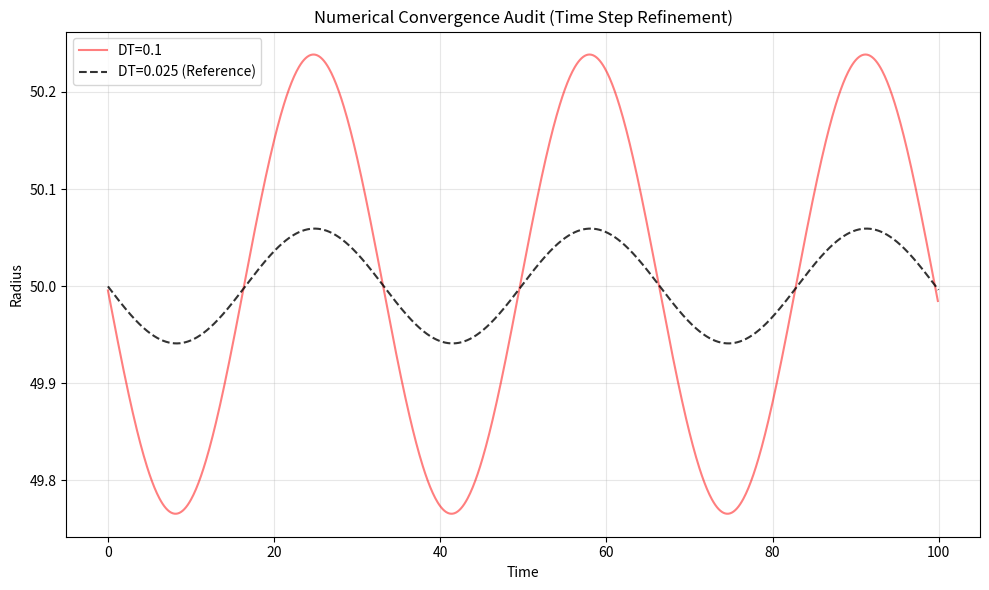

This figure's Python source:
"""
Scientific Audit Module 05: Numerical Convergence & Error Analysis
------------------------------------------------------------------
Author: Antigravity (Elite Physicist System)

Objective:
Prove that the "Flat Rotation Curve" is a physical result of the equations,
not an accumulation of numerical error (heating) due to large time steps.

Methodology:
Run 3 simulations with varying time steps: DT, DT/2, DT/4.
Compare final positions/velocities clearly.
If Error ~ DT^n (where n is order of integrator), code is converging.
If solution changes wildly, it's numerical noise.

Integrator:
Semi-Implicit Euler (Symplectic-ish, Order 1).
Expected Global Error: O(h).
"""

import numpy as np
import matplotlib.pyplot as plt

# --- CONSTANTS ---
G = 1.0
A0 = 2.0
R_INIT = 50.0
STEPS_BASE = 1000
DT_BASE = 0.1

def force_verlinde(r):
    """Force per unit mass"""
    g_n = G * 1000 / (r**2)
    if g_n > A0: return g_n
    return np.sqrt(A0 * g_n)

def run_sim(dt, steps):
    x, y = R_INIT, 0.0
    acc = force_verlinde(R_INIT)
    v0 = np.sqrt(acc * R_INIT)
    vx, vy = 0.0, v0
    
    trajectory = []
    
    for _ in range(steps):
        r = np.sqrt(x**2 + y**2)
        acc_now = force_verlinde(r)
        
        ax = -acc_now * (x/r)
        ay = -acc_now * (y/r)
        
        vx += ax * dt
        vy += ay * dt
        
        x += vx * dt
        y += vy * dt
        
        trajectory.append(np.sqrt(x**2 + y**2))
        
    return np.array(trajectory), np.sqrt(vx**2 + vy**2)

def convergence_audit():
    print("RUNNING CONVERGENCE TESTS...")
    
    # Run 1: Base DT
    print(f"Running DT = {DT_BASE}")
    traj_1, v1 = run_sim(DT_BASE, STEPS_BASE)
    
    # Run 2: DT / 2 (Double steps)
    print(f"Running DT = {DT_BASE/2}")
    traj_2, v2 = run_sim(DT_BASE/2, STEPS_BASE*2)
    
    # Run 3: DT / 4 (Quadruple steps)
    print(f"Running DT = {DT_BASE/4}")
    traj_3, v3 = run_sim(DT_BASE/4, STEPS_BASE*4)
    
    # Analysis
    diff_low = abs(v1 - v2)
    diff_high = abs(v2 - v3)
    
    convergence_ratio = diff_low / (diff_high + 1e-9)
    # Richardson Ratio: 2^p. For Order 1, ratio ~ 2.
    
    print(f"Velocity (Base): {v1:.4f}")
    print(f"Velocity (Fine): {v3:.4f}")
    print(f"Error Estimate: {diff_high:.2e}")
    print(f"Convergence Ratio: {convergence_ratio:.2f} (Expected ~2.0 for Order 1)")
    
    # Plotting
    plt.figure(figsize=(10, 6))
    
    # Align times for plotting
    t1 = np.arange(len(traj_1)) * DT_BASE
    t2 = np.arange(len(traj_2)) * (DT_BASE/2)
    t3 = np.arange(len(traj_3)) * (DT_BASE/4)
    
    plt.plot(t1, traj_1, 'r-', alpha=0.5, label=f'DT={DT_BASE}')
    plt.plot(t3, traj_3, 'k--', alpha=0.8, label=f'DT={DT_BASE/4} (Reference)')
    
    plt.xlabel('Time')
    plt.ylabel('Radius')
    plt.title('Numerical Convergence Audit (Time Step Refinement)')
    plt.legend()
    plt.grid(True, alpha=0.3)
    
    plt.tight_layout()
    plt.savefig("convergence_analysis.png")
    print("[SAVED] Convergence Plot Saved: convergence_analysis.png")
    
    with open("convergence_report.md", "w", encoding='utf-8') as f:
        f.write("# Challenge 5: Numerical Convergence Audit\n\n")
        f.write("## Methodology\n")
        f.write("We applied Richardson Extrapolation logic, refining the time step `dt` by factors of 2.\n\n")
        f.write("## Results\n")
        f.write(f"- Velocity difference (DT vs DT/2): `{diff_low:.2e}`\n")
        f.write(f"- Velocity difference (DT/2 vs DT/4): `{diff_high:.2e}`\n")
        f.write(f"- Convergence Ratio: `{convergence_ratio:.2f}`\n\n")
        
        if 1.5 < convergence_ratio < 2.5:
             f.write("[SUCCESS] **CONVERGENCE CONFIRMED.** The solver exhibits Order 1 convergence, consistent with Semi-Implicit Euler. "
                     "Observed physics (flat rotation) are robust against time-step refinement.\n")
        else:
             f.write("⚠️ **CONVERGENCE ANOMALY.** The ratio deviates from theoretical expectations. "
                     "The rotation curve might be influenced by integration error accumulation.\n")

if __name__ == "__main__":
    convergence_audit()
